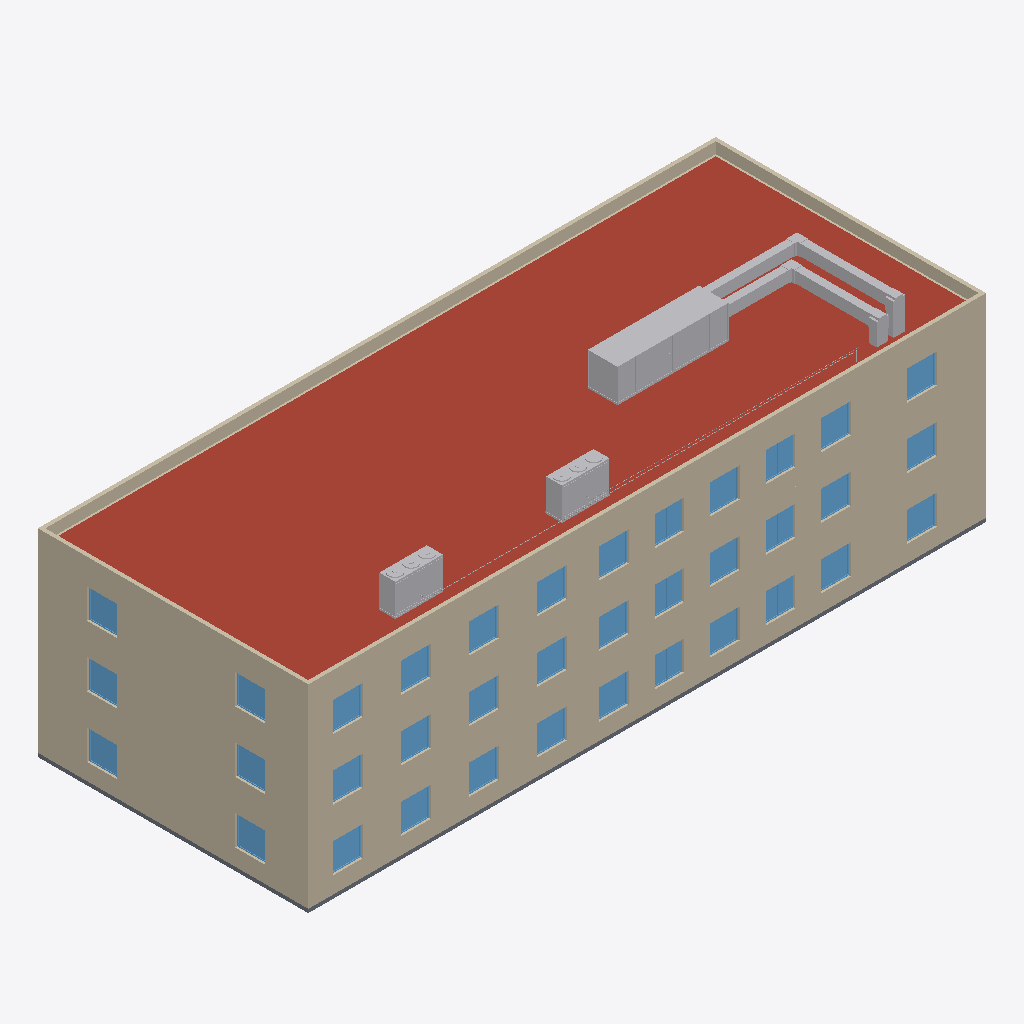
Isometric view of an IFC building model (IFC-SPF (STEP), schema IFC4, length unit metre), seen from the south-west, elements coloured by IFC class: 36 windows (light blue), 15 other elements (light grey), 14 walls (beige), 1 roof (red-brown), 1 slab (grey).
Extent 36.6 m × 14.6 m × 11.9 m (x, y, z). Storeys (4): RDC at 0.00 m; R+1 at 3.30 m; R+2 at 6.60 m; Terrasse technique at 9.90 m. Elements (874): 222 IfcPipeSegment, 154 IfcPipeFitting, 108 IfcDuctSegment, 93 IfcAirTerminal, 68 IfcWindow, 64 IfcWall, 52 IfcDuctFitting, 47 IfcUnitaryEquipment, 43 IfcDoor, 12 IfcSanitaryTerminal, 4 IfcSlab, 3 IfcSpaceHeater.

HEADER;
FILE_DESCRIPTION(('ViewDefinition[DesignTransferView]'),'2;1');
FILE_NAME('/dev/null','2026-11-10T08:37:37+00:00',(''),(''),'IfcOpenShell 0.9.0.post1','IfcOpenShell 0.9.0.post1','Nobody');
FILE_SCHEMA(('IFC4'));
ENDSEC;
DATA;
#1=IFCPROJECT('0if0mc7$rM9e3ZgZ8aljb1',$,'Immeuble de bureaux Horizon','Tertiaire : bureaux cloisonnés et open space, climatisation à débit de réfrigérant variable, CTA double flux',$,'Bureaux R+2 : DRV/VRV réversible, CTA d''air neuf',$,(#10),#5);
#12=IFCSITE('1r9jZSa61R381FQOSg5_Dt',$,'Terrain','Saône-et-Loire (71)',$,#20,$,$,$,$,$,$,$,$);
#13=IFCBUILDING('1lQrT$12HJz8CnZ7U8Wj9K',$,'Immeuble de bureaux Horizon',$,$,#25,$,$,$,$,$,$);
#26=IFCBUILDINGSTOREY('3DZwGwn51TyvEpMPN5NGZ6',$,'RDC',$,$,#37,$,$,$,0.0);
#38=IFCBUILDINGSTOREY('0zzDTQBhrO1fQjEHTOR1as',$,'R+1',$,$,#48,$,$,$,3.3);
#49=IFCBUILDINGSTOREY('27mavlvOjOEwATt3zIGnVX',$,'R+2',$,$,#59,$,$,$,6.6);
#60=IFCBUILDINGSTOREY('1ge_oa_aHPfQ1OOHpNqLEw',$,'Terrasse technique',$,$,#70,$,$,$,9.899999999999999);
#643=IFCSLAB('16W0LcYQPN2un$6A6dGmkd',$,'Toiture terrasse isolée',$,$,#656,#650,$,.ROOF.);
#163=IFCWALL('0vnkxOskzVTgEf7rJcNkKa',$,'Mur extérieur Sud RDC',$,$,#177,#170,$,.SOLIDWALL.);
#430=IFCWALL('01YPyQrWPMuR_tXSzvJY3C',$,'Mur extérieur Sud R+2',$,$,#444,#437,$,.SOLIDWALL.);
#297=IFCWALL('1M5_$yBvLVA87GqjAciXVb',$,'Mur extérieur Sud R+1',$,$,#311,#304,$,.SOLIDWALL.);
#364=IFCWALL('1gNDR$C5LT$Q_ffPwuBt5M',$,'Mur extérieur Ouest R+1',$,$,#377,#371,$,.SOLIDWALL.);
#231=IFCWALL('2NNE7p0dLVWhFnwMAkUFK3',$,'Mur extérieur Ouest RDC',$,$,#244,#238,$,.SOLIDWALL.);
#497=IFCWALL('3vQAz7cCTRqfwEZnKjSi7S',$,'Mur extérieur Ouest R+2',$,$,#510,#504,$,.SOLIDWALL.);
#670=IFCWALL('1KmkA_E2rGh8vtjGUei59G',$,'Acrotère Sud',$,$,#684,#677,$,.PARAPET.);
#697=IFCWALL('1yad6$d4DSPOVrXxJAI4Rg',$,'Acrotère Nord',$,$,#710,#704,$,.PARAPET.);
#19452=IFCAIRTOAIRHEATRECOVERY('2lfglf7W1UiQ0gPCnArUFh',$,'CTA d''air neuf double flux',$,$,#19464,#19459,$,.ROTARYWHEEL.);
#723=IFCWALL('3SWQcd3HTJVB91ACpqmq_H',$,'Acrotère Ouest',$,$,#736,#730,$,.PARAPET.);
#749=IFCWALL('02tu5_baLLy8u4Dw8yKyW0',$,'Acrotère Est',$,$,#762,#756,$,.PARAPET.);
#563=IFCSLAB('1VbqvaL9jGxgJnWAtZukm1',$,'Plancher bas',$,$,#576,#570,$,.BASESLAB.);
#18920=IFCUNITARYEQUIPMENT('2R$6UFuDzPdOAWpvM7Woti',$,'Unité extérieure DRV 1/2',$,'Unité extérieure DRV/VRV',#18932,#18927,$,.USERDEFINED.);
#19113=IFCUNITARYEQUIPMENT('0SJi3t0QPK4OjwPYSnkmV9',$,'Unité extérieure DRV 2/2',$,'Unité extérieure DRV/VRV',#19125,#19120,$,.USERDEFINED.);
#20350=IFCDUCTSEGMENT('1ssIgPh2nVhQMMZKZRY6$S',$,'Gaine 600x400 Reprise CTA',$,$,#20363,#20357,$,$);
#464=IFCWALL('1dQ9tdpoXR0ePe1Y7V3NRL',$,'Mur extérieur Nord R+2',$,$,#477,#471,$,.SOLIDWALL.);
#20412=IFCDUCTSEGMENT('0zcf8ziKbHVx$$$z1UfNzc',$,'Gaine 600x400 Reprise CTA',$,$,#20425,#20419,$,$);
#20200=IFCDUCTSEGMENT('0jpBPBET9PK9etiTAa2pTk',$,'Gaine 600x400 Soufflage CTA',$,$,#20213,#20207,$,$);
#20262=IFCDUCTSEGMENT('223jSb_WzK18N6cVo6xjej',$,'Gaine 600x400 Soufflage CTA',$,$,#20275,#20269,$,$);
#9895=IFCWINDOW('2F2YoT$izPZuds1Jd2euv5',$,'Fenêtre Salle de réunion RDC Ouest 1 (RDC)',$,$,#9907,#9902,$,1.6,1.6,.WINDOW.,$,$);
#11449=IFCWINDOW('0AKwfkqSjUQfLj_8IdiZXR',$,'Fenêtre Open space R+1 Sud 1 (R+1)',$,$,#11461,#11456,$,1.6,1.6,.WINDOW.,$,$);
#11893=IFCWINDOW('3fcc6oO0fNBvRV$obYCzSo',$,'Fenêtre Bureau R1-1 Sud 1 (R+1)',$,$,#11905,#11900,$,1.6,1.6,.WINDOW.,$,$);
#12115=IFCWINDOW('2RPE6oSPXPRv9elgkJoMe$',$,'Fenêtre Bureau R1-3 Sud 1 (R+1)',$,$,#12127,#12122,$,1.6,1.6,.WINDOW.,$,$);
#13780=IFCWINDOW('3Gogs4kMnSKvc1qJeE_sjS',$,'Fenêtre Escalier et ascenseur R+2 Sud 1 (R+2)',$,$,#13792,#13787,$,1.6,1.6,.WINDOW.,$,$);
#13891=IFCWINDOW('3SViT8UvXIdQFkQp98IDA1',$,'Fenêtre Open space R+2 Ouest 1 (R+2)',$,$,#13903,#13898,$,1.6,1.6,.WINDOW.,$,$);
#14002=IFCWINDOW('2Tp9OFobfRKAeN$JzjxrA6',$,'Fenêtre Open space R+2 Sud 1 (R+2)',$,$,#14014,#14009,$,1.6,1.6,.WINDOW.,$,$);
#14335=IFCWINDOW('2ZrBav7KTVBvTvZrhNKKwL',$,'Fenêtre Open space R+2 Sud 4 (R+2)',$,$,#14347,#14342,$,1.6,1.6,.WINDOW.,$,$);
#14224=IFCWINDOW('2urMdDN0jHHOzEtrfRcESY',$,'Fenêtre Open space R+2 Sud 3 (R+2)',$,$,#14236,#14231,$,1.6,1.6,.WINDOW.,$,$);
#8674=IFCWINDOW('2tZStHzITJOu0kJvvIERQ1',$,'Fenêtre Escalier et ascenseur RDC Sud 1 (RDC)',$,$,#8686,#8681,$,1.6,1.6,.WINDOW.,$,$);
#8896=IFCWINDOW('0_UbHF_gzGSuYxIkl$Mqi6',$,'Fenêtre Open space RDC Sud 1 (RDC)',$,$,#8908,#8903,$,1.6,1.6,.WINDOW.,$,$);
#9007=IFCWINDOW('3WIN1ps59Shu1EX4$mAeNG',$,'Fenêtre Open space RDC Sud 2 (RDC)',$,$,#9019,#9014,$,1.6,1.6,.WINDOW.,$,$);
#9118=IFCWINDOW('1d7i$$qDXS7gIsQrQOlR_E',$,'Fenêtre Open space RDC Sud 3 (RDC)',$,$,#9130,#9125,$,1.6,1.6,.WINDOW.,$,$);
#9340=IFCWINDOW('3ta$lN8ODG1wTeBG5345Xk',$,'Fenêtre Bureau RDC-1 Sud 1 (RDC)',$,$,#9352,#9347,$,1.6,1.6,.WINDOW.,$,$);
#9562=IFCWINDOW('3WKByUY2fH1xGBoK67zj0K',$,'Fenêtre Bureau RDC-3 Sud 1 (RDC)',$,$,#9574,#9569,$,1.6,1.6,.WINDOW.,$,$);
#11227=IFCWINDOW('2DiRDjQlTK08u5RrRJUq_q',$,'Fenêtre Escalier et ascenseur R+1 Sud 1 (R+1)',$,$,#11239,#11234,$,1.6,1.6,.WINDOW.,$,$);
#11671=IFCWINDOW('081J4zfKHPiOiacSPhTr8R',$,'Fenêtre Open space R+1 Sud 3 (R+1)',$,$,#11683,#11678,$,1.6,1.6,.WINDOW.,$,$);
#11560=IFCWINDOW('21$0_nnp1NMQPsbXK6xosl',$,'Fenêtre Open space R+1 Sud 2 (R+1)',$,$,#11572,#11567,$,1.6,1.6,.WINDOW.,$,$);
#14668=IFCWINDOW('2Et3jyoqjUFAn4f9Zyoj__',$,'Fenêtre Bureau R2-3 Sud 1 (R+2)',$,$,#14680,#14675,$,1.6,1.6,.WINDOW.,$,$);
#14890=IFCWINDOW('1BlNhZfyvJfPmX8uBUmd16',$,'Fenêtre Bureau R2-5 Sud 1 (R+2)',$,$,#14902,#14897,$,1.6,1.6,.WINDOW.,$,$);
#8785=IFCWINDOW('0GG0wM22zRmBfk2K9GEDg9',$,'Fenêtre Open space RDC Ouest 1 (RDC)',$,$,#8797,#8792,$,1.6,1.6,.WINDOW.,$,$);
#9229=IFCWINDOW('2RfBlJ5nLQAuGNXr6P_yMS',$,'Fenêtre Open space RDC Sud 4 (RDC)',$,$,#9241,#9236,$,1.6,1.6,.WINDOW.,$,$);
#9784=IFCWINDOW('3l_U3qREvHBPnr$TtWwqRu',$,'Fenêtre Bureau RDC-5 Sud 1 (RDC)',$,$,#9796,#9791,$,1.6,1.6,.WINDOW.,$,$);
#11338=IFCWINDOW('21EWV6amvGw9YYdf8XuxpB',$,'Fenêtre Open space R+1 Ouest 1 (R+1)',$,$,#11350,#11345,$,1.6,1.6,.WINDOW.,$,$);
#11782=IFCWINDOW('1VBPWvKCrR$uQKdtIjDXG2',$,'Fenêtre Open space R+1 Sud 4 (R+1)',$,$,#11794,#11789,$,1.6,1.6,.WINDOW.,$,$);
#12337=IFCWINDOW('0HRFPHCDXKueCjkJCpWWhz',$,'Fenêtre Bureau R1-5 Sud 1 (R+1)',$,$,#12349,#12344,$,1.6,1.6,.WINDOW.,$,$);
#12448=IFCWINDOW('1bUfKTnCnLafVU1UO9AkdP',$,'Fenêtre Salle de réunion R+1 Ouest 1 (R+1)',$,$,#12460,#12455,$,1.6,1.6,.WINDOW.,$,$);
#14113=IFCWINDOW('2G2Ci1dOXTCQml2L9Vp1HK',$,'Fenêtre Open space R+2 Sud 2 (R+2)',$,$,#14125,#14120,$,1.6,1.6,.WINDOW.,$,$);
#14446=IFCWINDOW('0OpR6tMLrQQhdRlX7P9qBr',$,'Fenêtre Bureau R2-1 Sud 1 (R+2)',$,$,#14458,#14453,$,1.6,1.6,.WINDOW.,$,$);
#15001=IFCWINDOW('01xPgz8ObNE84WloOnsoLb',$,'Fenêtre Salle de réunion R+2 Ouest 1 (R+2)',$,$,#15013,#15008,$,1.6,1.6,.WINDOW.,$,$);
#9451=IFCWINDOW('1I6NWikcrU5wFnZ8h_CB3C',$,'Fenêtre Bureau RDC-2 Sud 1 (RDC)',$,$,#9463,#9458,$,1.6,1.6,.WINDOW.,$,$);
#12226=IFCWINDOW('2j$2XqYn5UJfFaIdzaS9KS',$,'Fenêtre Bureau R1-4 Sud 1 (R+1)',$,$,#12238,#12233,$,1.6,1.6,.WINDOW.,$,$);
#9673=IFCWINDOW('1080FYDBbQjgv8mcqq1gAl',$,'Fenêtre Bureau RDC-4 Sud 1 (RDC)',$,$,#9685,#9680,$,1.6,1.6,.WINDOW.,$,$);
#12004=IFCWINDOW('15jDNYh6zK5RrxNRPY_mLI',$,'Fenêtre Bureau R1-2 Sud 1 (R+1)',$,$,#12016,#12011,$,1.6,1.6,.WINDOW.,$,$);
#14557=IFCWINDOW('2VJeFkFpvNLPjoKzu0Fss7',$,'Fenêtre Bureau R2-2 Sud 1 (R+2)',$,$,#14569,#14564,$,1.6,1.6,.WINDOW.,$,$);
#14779=IFCWINDOW('2GF1VFoMTNrQwKNYZ4kj3u',$,'Fenêtre Bureau R2-4 Sud 1 (R+2)',$,$,#14791,#14786,$,1.6,1.6,.WINDOW.,$,$);
#530=IFCWALL('2ypzKz8lXTS9lgXYLmixD9',$,'Mur extérieur Est R+2',$,$,#543,#537,$,.SOLIDWALL.);
#20235=IFCDUCTFITTING('1t24vSgsTMvAouAedPjJuc',$,'Coude 600x400',$,$,#20249,#20242,$,.BEND.);
#20385=IFCDUCTFITTING('34fBfvfB5P7hp7PSrdK9iD',$,'Coude 600x400',$,$,#20399,#20392,$,.BEND.);
#20324=IFCDUCTSEGMENT('2HUTTIfNzTShRceSs2WuyY',$,'Gaine 600x400 Reprise CTA',$,$,#20337,#20331,$,$);
#19904=IFCPIPESEGMENT('3I1hnKjA1V1xLEMrAFG2PE',$,'Tube 26x28 Gaz',$,$,#19917,#19911,$,$);
#331=IFCWALL('0yx2PK3obR7vwqk8Sq9nGK',$,'Mur extérieur Nord R+1',$,$,#344,#338,$,.SOLIDWALL.);
#198=IFCWALL('0xtJ2P4B9SzgOmIxxa_jsj',$,'Mur extérieur Nord RDC',$,$,#211,#205,$,.SOLIDWALL.);
#20174=IFCDUCTSEGMENT('09$GMekP5SWQ$FUlDt4luQ',$,'Gaine 600x400 Soufflage CTA',$,$,#20187,#20181,$,$);
#20297=IFCDUCTFITTING('23Jj6T_kLLsvXKY9$WG2aG',$,'Coude 600x400',$,$,#20311,#20304,$,.BEND.);
#20447=IFCDUCTFITTING('2Yu7KqeEnSPuogA_GR2lsE',$,'Coude 600x400',$,$,#20461,#20454,$,.BEND.);
#20052=IFCPIPESEGMENT('1ruxUhW61T5exd$GdkFA8N',$,'Tube 14x16 Liquide',$,$,#20065,#20059,$,$);
ENDSEC;
